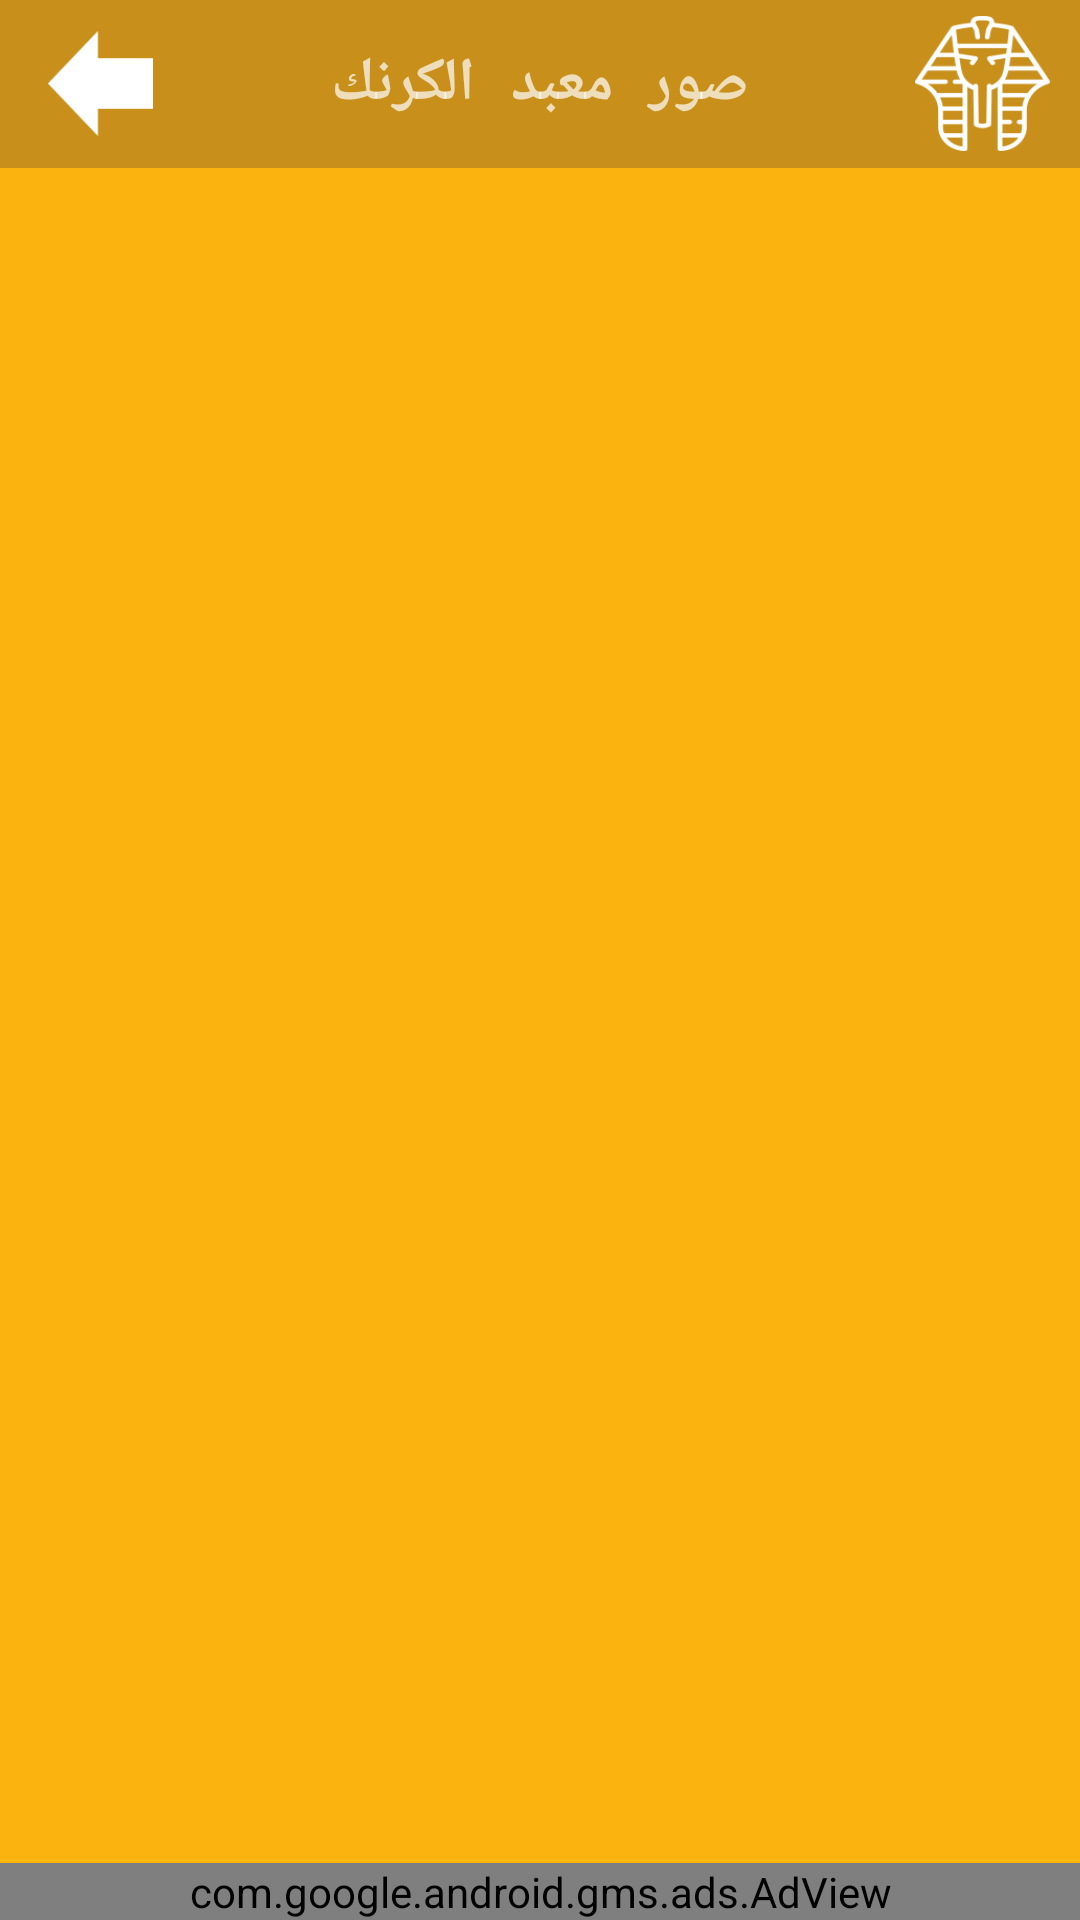

Reconstruct the res/layout file that produces this screen, plus the resources it refers to.
<!-- AndroidManifest.xml: application theme AppTheme -->
<!-- res/layout/activity_images.xml -->
<?xml version="1.0" encoding="utf-8"?>
<android.support.constraint.ConstraintLayout xmlns:android="http://schemas.android.com/apk/res/android"
    xmlns:app="http://schemas.android.com/apk/res-auto"
    xmlns:ads="http://schemas.android.com/apk/res-auto"
    xmlns:tools="http://schemas.android.com/tools"
    xmlns:card_view="http://schemas.android.com/tools"
    android:id="@+id/activity_images"
    android:layout_width="match_parent"
    android:layout_height="match_parent"
    tools:context="com.magdsoft.m3bdelkrnk.Images"
    android:background="@color/colorAccent">


    <android.support.v7.widget.Toolbar
        android:id="@+id/toolbar_top_child"
        android:layout_height="wrap_content"
        android:layout_width="0dp"
        android:minHeight="?attr/actionBarSize"
        app:layout_constraintRight_toRightOf="parent"
        app:layout_constraintLeft_toLeftOf="parent"
        app:layout_constraintTop_toTopOf="parent"
        android:background="@color/colorPrimary"
        tools:layout_conversion_absoluteX="16dp"
        tools:layout_conversion_absoluteY="16dp"
        tools:layout_conversion_absoluteWidth="0dp"
        tools:layout_conversion_absoluteHeight="213dp"
        app:layout_constraintHorizontal_bias="0.0">


        <TextView
            android:layout_width="wrap_content"
            android:layout_height="wrap_content"
            android:text="صور معبد الكرنك"
            android:layout_gravity="center"
            android:id="@+id/toolbar_title_child"
            android:textStyle="bold"
            android:textSize="20sp"
            android:fontFamily="monospace" />


        <Button
            android:id="@+id/back_button2"
            android:background="@drawable/back"
            android:layout_gravity="left|center"
            android:layout_marginLeft="10dp"
            android:layout_width="35dp"
            android:layout_height="35dp" />


        <ImageView
            android:id="@+id/image_child"
            android:layout_gravity="right|center"
            android:background="@drawable/small_logo"
            android:layout_marginRight="10dp"
            android:layout_width="45dp"
            android:layout_height="45dp" />


    </android.support.v7.widget.Toolbar>


    <com.google.android.gms.ads.AdView
        android:id="@+id/adView2"
        android:layout_height="wrap_content"
        android:layout_centerHorizontal="true"
        android:layout_alignParentBottom="true"
        ads:adSize="BANNER"
        ads:adUnitId="@string/banner_ad_unit_id"
        app:layout_constraintBottom_toBottomOf="parent"
        app:layout_constraintLeft_toLeftOf="parent"
        app:layout_constraintRight_toRightOf="parent"
        app:layout_constraintHorizontal_bias="0.58"
        android:layout_width="0dp"
        android:saveEnabled="false"
        >
    </com.google.android.gms.ads.AdView>

    <android.support.v7.widget.RecyclerView
        android:layout_width="0dp"
        android:id="@+id/rv"
        card_view:carElevation="10dp"
        card_view:cardUseCopmatPadding="true"
        android:scrollbars="vertical"
        app:layout_constraintTop_toBottomOf="@+id/toolbar_top_child"
        app:layout_constraintRight_toRightOf="parent"
        app:layout_constraintLeft_toLeftOf="parent"
        app:layout_constraintHorizontal_bias="0.0"
        app:layout_constraintVertical_bias="0.0"
        android:layout_marginTop="16dp"
        android:layout_marginStart="8dp"
        android:layout_marginLeft="8dp"
        android:layout_marginEnd="4dp"
        android:layout_marginRight="4dp"
        android:layout_height="445dp" />

</android.support.constraint.ConstraintLayout>
<!-- resources referenced by this layout -->
<resources>
  <color name="colorAccent">#fbb40f</color>
  <color name="colorPrimary">#c8901b</color>
  <!-- drawable back: png bitmap (drawable-xhdpi, 1770 bytes) -->
  <!-- drawable small_logo: png bitmap (drawable, 6002 bytes) -->
  <string name="banner_ad_unit_id">ca-app-pub-2706569992906314/7597149382</string>
  <style name="AppTheme" parent="Theme.AppCompat">
          
  
          <item name="colorPrimary">@color/colorPrimary</item>
          <item name="colorPrimaryDark">@color/colorPrimaryDark</item>
          <item name="colorAccent">@color/colorAccent</item>
      </style>
  <color name="colorPrimaryDark">#7d5a08</color>
</resources>
